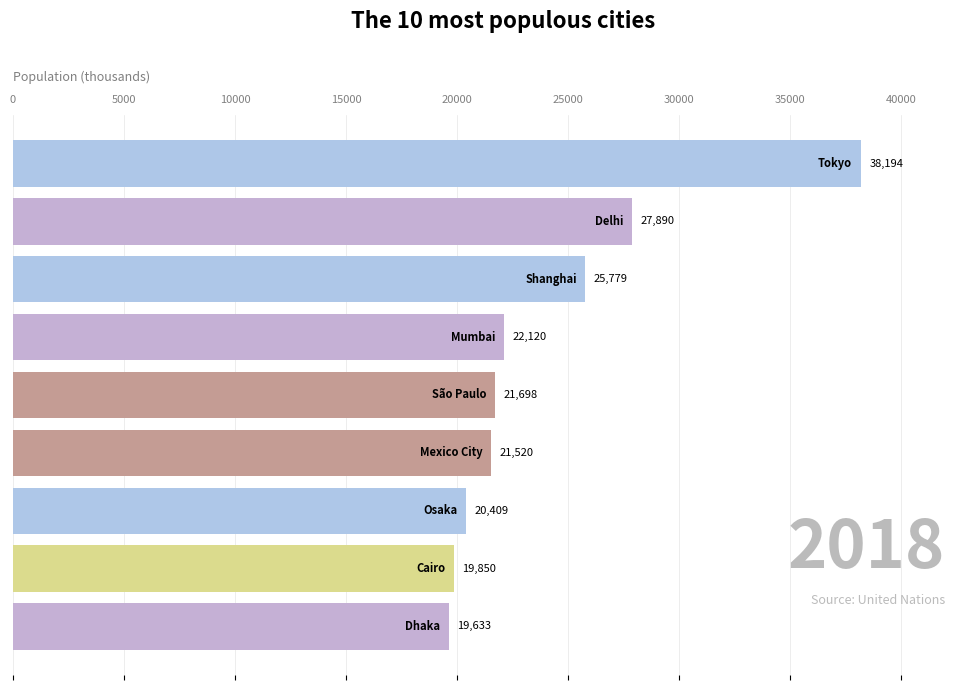

Generate this figure with matplotlib:
import matplotlib.pyplot as pyplot

# sample execution: python3 barchart.py

# color palette from https://vega.github.io/vega/docs/schemes/
# (replaced #d62728 with #d64c4c)
#hz brands.txt ValueError: Invalid RGBA argument: '#c7c7c7", #ffbb78'
hex20 = ['#aec7e8', '#c5b0d5', '#c49c94', '#dbdb8d', '#17becf',
         '#9edae5', '#f7b6d2', '#c7c7c7", '#1f77b4', '#ff7f0e',
         '#ffbb78', '#98df8a', '#d64c4c", '#2ca02c', '#9467bd',
         '#8c564b', '#ff9896', '#e377c2', '#7f7f7f', '#bcbd22']

class BarChart:
    """
    A class used to draw a bar chart in a window.
    It supports adding a bar (with a specified name, value, and category)
    and drawing all of the bars in a windows.
    The bars are drawn horizontally (in the order in which they are added,
    from top to bottom) and colored according to the category.
    The name and value of the bar and drawn with the bar.

    Requires Python 3 and matplotlib.
    To install matplotlib, type "python3 -m pip install -U matplotlib"

    Methods
    -------
    add(name, value, category)
        Adds a bar to the bar chart

    draw()
        Draws the bar chart

    reset()
        Removes all bars from the bar chart

    set_caption(caption)
        Sets the caption of the bar chart

    save(filename)
        Save the barchart as a PNG, JPEG, or PDF file

    leave_window_open()
        Leave the window open until the user closes it
    """


    def __init__(self, title, x_axis_label, data_source):
        """
        Parameters
        -----------
        title : str
            The title of the bar chart
        x_axis_label : str
            The label of the x-axis of the bar chart
        data_source : str
            The source of the underlying data
        """

        self.title = title
        self.x_axis_label = x_axis_label
        self.data_source = data_source
        self.color_of = { }
        self.reset()

        # remove toolbar at bottom of graphics window
        pyplot.rcParams['toolbar'] = 'None'
        self.fig = pyplot.figure(figsize=(10, 7), num=title)
        self.fig.show()

    def set_caption(self, caption):
        """
        Sets the caption of the bar chart.

        Parameters
        -----------
        caption : str
            The caption of the bar chart
        """

        self.caption = caption

    def reset(self):
        """
        Removes all of the bars from the bar chart.
        This method is useful for creating an animated bar chart.
        """

        self.colors = []
        self.values = []
        self.names = []
        self.caption = ''

    def add(self, name, value, category):
        """Adds a bar to the bar chart.

        Parameters
        -----------
        name : str
            The name of the bar
        value : int
            The value of the bar
        category : str
            The category of the bar (used to color the bar)
        """

        if category not in self.color_of:
            self.color_of[category] = hex20[len(self.color_of) % len(hex20)]
        self.names.append(name)
        self.values.append(value)
        self.colors.append(self.color_of[category])

    def leave_window_open(self):
        """Leave the window containing the bar chart open.
           This should be the last barchart function call.
        """
        pyplot.show()

    def save(self, filename):
        """Saves the bar chart as a PNG, JPEG, or PDF file.

        Parameters
        -----------
        filename : str
            The name of a PNG, JPEG, or PDF file
        """
        pyplot.savefig(filename)

    def draw(self):
        k = len(self.names)
        y_pos = list(reversed(range(k)))
        max_value = max(self.values)

        # clear the figure
        pyplot.clf()


        # remove box around figure
        pyplot.gca().spines['top'].set_visible(False)
        pyplot.gca().spines['bottom'].set_visible(False)
        pyplot.gca().spines['left'].set_visible(False)
        pyplot.gca().spines['right'].set_visible(False)
        pyplot.gca().tick_params(axis='x',
                                 labelcolor='#808080',
                                 labelsize=8,
                                 labeltop=True,
                                 labelbottom=False)
        pyplot.gca().xaxis.set_label_position('top')

        pyplot.xlabel(self.x_axis_label, fontsize=9, color='#808080', labelpad=10, x=0, horizontalalignment='left')

        # suppress y-axis label and tick values
        pyplot.ylabel('')
        pyplot.yticks([])

        pyplot.subplots_adjust(left=0.01, right=0.90, top=0.8, bottom=0.0)
        pyplot.suptitle(self.title, y=0.95, fontweight='bold', fontsize=16)
        pyplot.barh(y_pos, self.values, align='center', color=self.colors, zorder=3)
        pyplot.grid(visible=True, which='major', axis='x', color='#E6E6E6', linewidth=0.5)

        # write caption
        if len(self.caption) <= 4:
            font_size = '48'
        elif len(self.caption) <= 8:
            font_size = '24'
        else:
            font_size = '14'
        pyplot.text(1.1*max_value,
                    0.15 * k,
                    self.caption,
                    fontsize=font_size,
                    fontweight='bold',
                    color='#BBBBBB',
                    horizontalalignment='right',
                    verticalalignment='center')

        # write data source
        pyplot.text(1.1*max_value,
                    0.05 * k,
                    self.data_source,
                    fontsize=9,
                    color='#BBBBBB',
                    horizontalalignment='right',
                    verticalalignment='center')

        # write names and values of each bar
        for i in range(k):
            pyplot.text(self.values[i] - 0.01*max_value,
                        y_pos[i],
                        self.names[i],
                        fontsize=8,
                        fontweight='bold',
                        horizontalalignment='right',
                        verticalalignment='center')
            pyplot.text(self.values[i] + 0.01*max_value,
                        y_pos[i],
                        str('{:,}'.format(self.values[i])),
                        fontsize=8,
                        horizontalalignment='left',
                        verticalalignment='center')
        self.fig.canvas.draw_idle()
        self.fig.canvas.start_event_loop(0.02)
        # pyplot.pause(0.01)



# Create a list of 10 Bar objects; sort them; and print them.
def main():

    # create the bar chart
    title = 'The 10 most populous cities'
    x_axis = 'Population (thousands)'
    source = 'Source: United Nations'
    chart = BarChart(title, x_axis, source)

    # add the bars and caption to the bar chart
    chart.add('Tokyo',       38194, 'East Asia')
    chart.add('Delhi',       27890, 'South Asia')
    chart.add('Shanghai',    25779, 'East Asia')
    #chart.add('Beijing',     22674, 'East Asia')
    chart.add('Mumbai',      22120, 'South Asia')
    chart.add('São Paulo',   21698, 'Latin America')
    chart.add('Mexico City', 21520, 'Latin America')
    chart.add('Osaka',       20409, 'East Asia')
    chart.add('Cairo',       19850, 'Middle East')
    chart.add('Dhaka',       19633, 'South Asia')
    chart.set_caption('2018')

    # draw the bar chart
    chart.draw()
    chart.save('test.png')
    chart.save('test.pdf')
    chart.leave_window_open()

if __name__ == '__main__':
    main()


